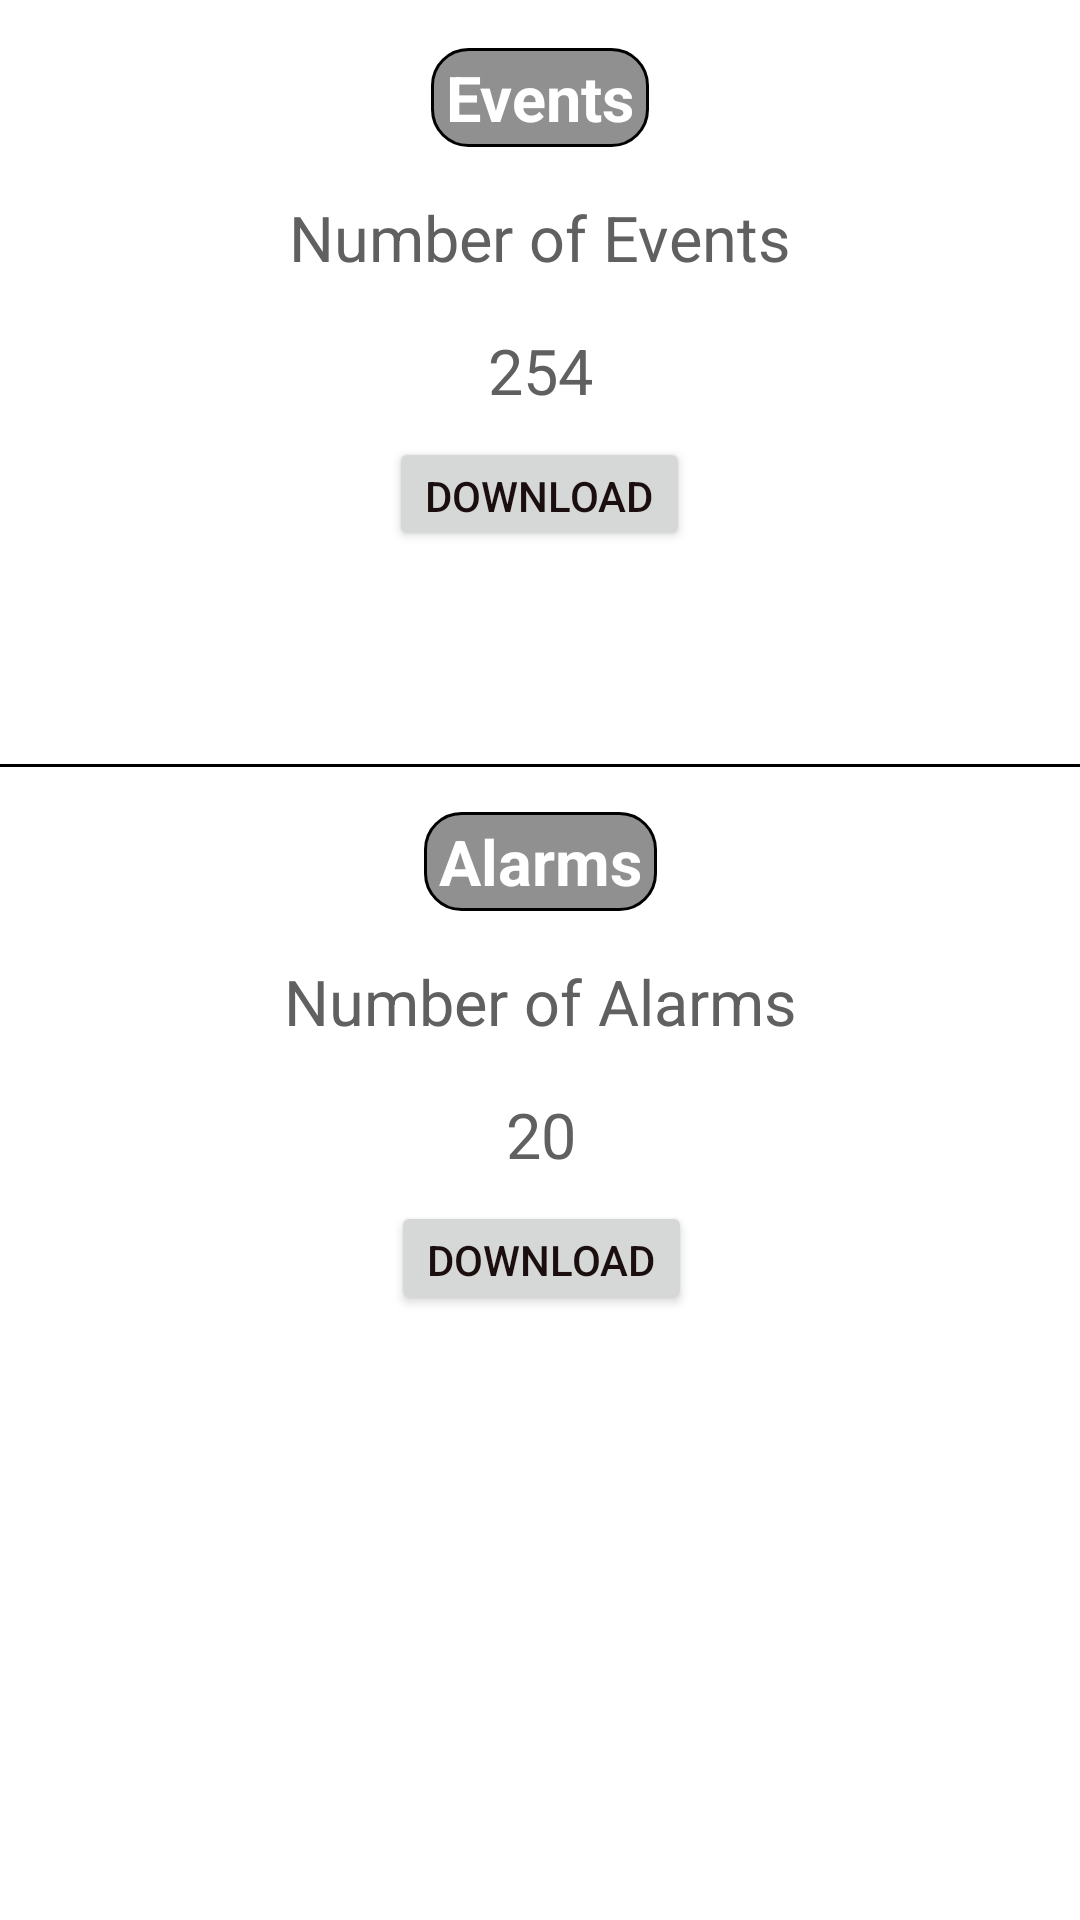

Layout XML and referenced resources for this Android screen:
<!-- AndroidManifest.xml: application theme Theme.Tcpip -->
<!-- res/layout/fragment_eventsfrag.xml -->
<?xml version="1.0" encoding="utf-8"?>
<androidx.constraintlayout.widget.ConstraintLayout xmlns:android="http://schemas.android.com/apk/res/android"
    xmlns:app="http://schemas.android.com/apk/res-auto"
    xmlns:tools="http://schemas.android.com/tools"
    android:layout_width="match_parent"
    android:layout_height="match_parent"
    android:background="@drawable/bg_round"
    tools:context=".Eventsfrag">

    <TextView
        android:id="@+id/textView97"
        style="@style/MyTextViewStyle"
        android:layout_width="wrap_content"
        android:layout_height="wrap_content"
        android:layout_marginTop="16dp"
        android:text="Number of Alarms"
        app:layout_constraintEnd_toEndOf="parent"
        app:layout_constraintStart_toStartOf="parent"
        app:layout_constraintTop_toBottomOf="@+id/textView113" />

    <TextView
        android:id="@+id/textView98"
        style="@style/MyTextViewStyle"
        android:layout_width="wrap_content"
        android:layout_height="wrap_content"
        android:layout_marginTop="16dp"
        android:text="20"
        app:layout_constraintEnd_toEndOf="@+id/textView97"
        app:layout_constraintStart_toStartOf="@+id/textView97"
        app:layout_constraintTop_toBottomOf="@+id/textView97" />

    <TextView
        android:id="@+id/textView113"
        style="@style/MyTextViewStyle"
        android:layout_width="wrap_content"
        android:layout_height="wrap_content"
        android:layout_marginTop="16dp"
        android:background="@drawable/title"
        android:paddingLeft="5dp"
        android:paddingRight="5dp"
        android:text="Alarms"
        android:textColor="#FFFFFF"
        android:textStyle="bold"
        app:layout_constraintEnd_toEndOf="parent"
        app:layout_constraintStart_toStartOf="parent"
        app:layout_constraintTop_toTopOf="@id/view6" />

    <TextView
        android:id="@+id/size"
        style="@style/MyTextViewStyle"
        android:layout_width="wrap_content"
        android:layout_height="wrap_content"
        android:layout_marginTop="16dp"
        android:text="Number of Events"
        app:layout_constraintEnd_toEndOf="parent"
        app:layout_constraintStart_toStartOf="parent"
        app:layout_constraintTop_toBottomOf="@+id/textView96" />

    <TextView
        android:id="@+id/textView11"
        style="@style/MyTextViewStyle"
        android:layout_width="wrap_content"
        android:layout_height="wrap_content"
        android:layout_marginTop="16dp"
        android:text="254"
        app:layout_constraintEnd_toEndOf="@+id/size"
        app:layout_constraintStart_toStartOf="@+id/size"
        app:layout_constraintTop_toBottomOf="@+id/size" />

    <TextView
        android:id="@+id/textView96"
        style="@style/MyTextViewStyle"
        android:layout_width="wrap_content"
        android:layout_height="wrap_content"
        android:layout_marginTop="16dp"
        android:background="@drawable/title"
        android:paddingLeft="5dp"
        android:paddingRight="5dp"
        android:text="Events"
        android:textColor="#FFFFFF"
        android:textStyle="bold"
        app:layout_constraintEnd_toEndOf="parent"
        app:layout_constraintStart_toStartOf="parent"
        app:layout_constraintTop_toTopOf="parent" />

    <View
        android:id="@+id/view6"
        android:layout_width="0dp"
        android:layout_height="1dp"
        android:layout_marginTop="24dp"
        android:background="#000000"
        app:layout_constraintEnd_toEndOf="parent"
        app:layout_constraintStart_toStartOf="parent"
        app:layout_constraintTop_toBottomOf="@+id/buttonshare1" />

    <Button
        android:id="@+id/download1"
        style="@style/Widget.AppCompat.Button.Small"
        android:layout_width="wrap_content"
        android:layout_height="38dp"
        android:layout_marginTop="8dp"
        android:text="Download"
        android:textColor="#1B0E0E"
        app:layout_constraintEnd_toEndOf="@+id/textView11"
        app:layout_constraintHorizontal_bias="0.506"
        app:layout_constraintStart_toStartOf="@+id/textView11"
        app:layout_constraintTop_toBottomOf="@+id/textView11" />

    <Button
        android:id="@+id/buttonshare1"
        style="@style/Widget.MaterialComponents.Button"
        android:layout_width="89dp"
        android:layout_height="39dp"
        android:layout_marginTop="8dp"
        android:text="Share"
        android:textColor="#1B0E0E"
        android:visibility="invisible"
        app:iconPadding="0dp"
        app:layout_constraintEnd_toEndOf="@+id/download1"
        app:layout_constraintStart_toStartOf="@+id/download1"
        app:layout_constraintTop_toBottomOf="@+id/download1" />

    <Button
        android:id="@+id/download2"
        style="@style/Widget.AppCompat.Button.Small"
        android:layout_width="wrap_content"
        android:layout_height="38dp"
        android:layout_marginTop="8dp"
        android:text="Download"
        android:textColor="#1B0E0E"
        app:layout_constraintEnd_toEndOf="@+id/textView98"
        app:layout_constraintStart_toStartOf="@+id/textView98"
        app:layout_constraintTop_toBottomOf="@+id/textView98" />

    <Button
        android:id="@+id/buttonshare2"
        style="@style/Widget.MaterialComponents.Button"
        android:layout_width="89dp"
        android:layout_height="39dp"
        android:layout_marginTop="8dp"
        android:text="Share"
        android:textColor="#1B0E0E"
        android:visibility="invisible"
        app:iconPadding="0dp"
        app:layout_constraintEnd_toEndOf="@+id/download2"
        app:layout_constraintStart_toStartOf="@+id/download2"
        app:layout_constraintTop_toBottomOf="@+id/download2" />
</androidx.constraintlayout.widget.ConstraintLayout>
<!-- resources referenced by this layout -->
<resources>
  <!-- drawable title (drawable) -->
  <?xml version="1.0" encoding="utf-8"?>
  <shape xmlns:android="http://schemas.android.com/apk/res/android" android:shape="rectangle" >
      
      <stroke android:width="1dp" android:color="#000000"
          />
      <padding android:left="25dp" android:top="2.5dp"
          android:right="25dp" android:bottom="2.5dp" />
      <solid android:color="#909090" />
      <corners android:radius="12dp" />
  
  
  </shape>
  <style name="MyTextViewStyle" parent="android:Widget.TextView">
          <item name="android:textColor">#606060</item>
  
          <item name="android:textSize">21sp</item>
      </style>
  <style name="Theme.Tcpip" parent="Theme.MaterialComponents.DayNight.NoActionBar">
          
          <item name="colorPrimary">#86DEF8</item>
          <item name="colorPrimaryVariant">#69DDFF</item>
          <item name="colorOnPrimary">@color/white</item>
          
          <item name="colorSecondary">@color/teal_200</item>
          <item name="colorSecondaryVariant">@color/teal_700</item>
          <item name="colorOnSecondary">@color/black</item>
          
          <item name="android:statusBarColor" tools:targetApi="l">?attr/colorPrimaryVariant</item>
          <item name="windowActionBar">false</item>
          <item name="windowNoTitle">true</item>
          
      </style>
  <color name="white">#FFEDEDED</color>
  <color name="teal_200">#FF03DAC5</color>
  <color name="teal_700">#FF018786</color>
  <color name="black">#FF000000</color>
</resources>
